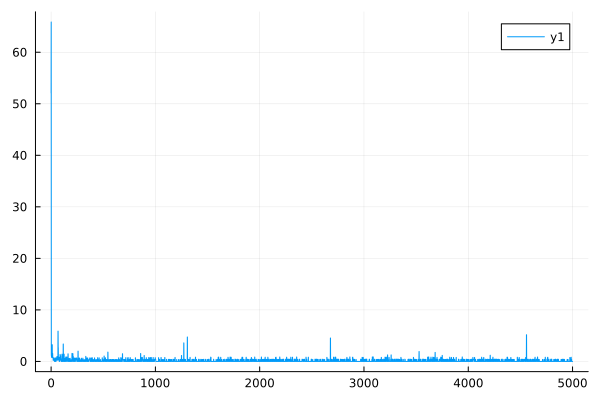

The data file committed next to this chart (first rows):
0	52.08110670873299
1	65.87
2	1.155
3	1.18
4	0.7874
5	0.799
6	1.571
7	1.583
8	1.072
9	1.082
10	3.232
11	3.247
12	0.7311
13	0.7359
14	1.539
15	1.548
16	0.7975
17	0.8017
18	0.7982
19	0.8019
20	0.1996
21	0.2004
22	0.4222
23	0.424
24	0.429
25	0.4306
26	0.6439
27	0.6461
28	0.2296
29	0.2303
30	0.6608
31	0.6627
32	0.0003758
33	0.0003699
34	0.2194
35	0.22
36	0.4431
37	0.4442
38	0.243
39	0.2435
40	0.0003011
41	0.0002973
42	0.6835
43	0.6848
44	0.2297
45	0.2302
46	0.0002625
47	0.0002596
48	0.2538
49	0.2543
50	0.2557
51	0.2562
52	0.7308
53	0.7319
54	0.2383
55	0.2387
56	0.951
57	0.9523
58	0.2625
59	0.2629
60	0.5066
... 4,940 more rows
